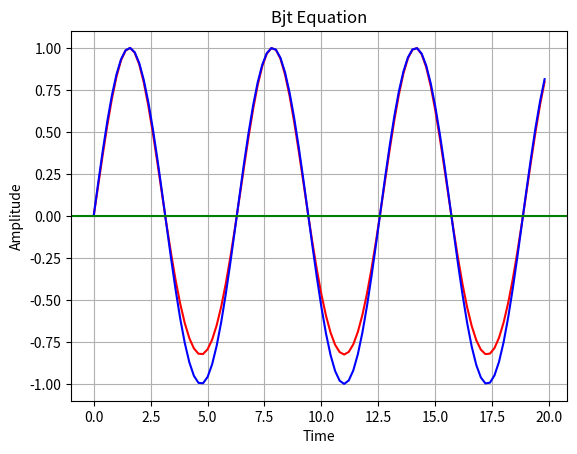

The matplotlib source for this figure:
"""
When i code in python..it's just like a pro
"""

import numpy as np
import matplotlib.pyplot as plt

"""
Everything is in SI units
"""

"""
Vconst = 5000 * Is * exp(Vdc/Vt)
Vout Vcc - Vconst * exp(Vac/Vt)
"""

Vconst = 7
Vcc = 15
Vt = 0.026
t = np.arange(0, 20, 0.2)
Vac = (0.005 * np.sin(t))/0.026
Vac1 = Vconst * np.exp(Vac)
Vfinal = 15 - Vac1

"""
To get DC offset of the Vout
VoutDC = 15 - Vconst = 8

To just get AC signal of the signal
Vfinal - VoutDC

Vamp is the max of the amplitude taken which is below 
x Axis in this case
"""

VoutDC = 8
Vamp = 1.4843038

"""
Multiplied by -1 to reverse the graph
"""

plt.plot(t,  -1 * (Vfinal - VoutDC)/Vamp, 'r')

"""
For general plotting of sin function Normalized
"""
plt.plot(t, np.sin(t), 'b')

plt.title('Bjt Equation')
plt.xlabel('Time')
plt.ylabel('Amplitude')
plt.grid(True, which='both')
plt.axhline(y=0, color='g')
plt.show()
